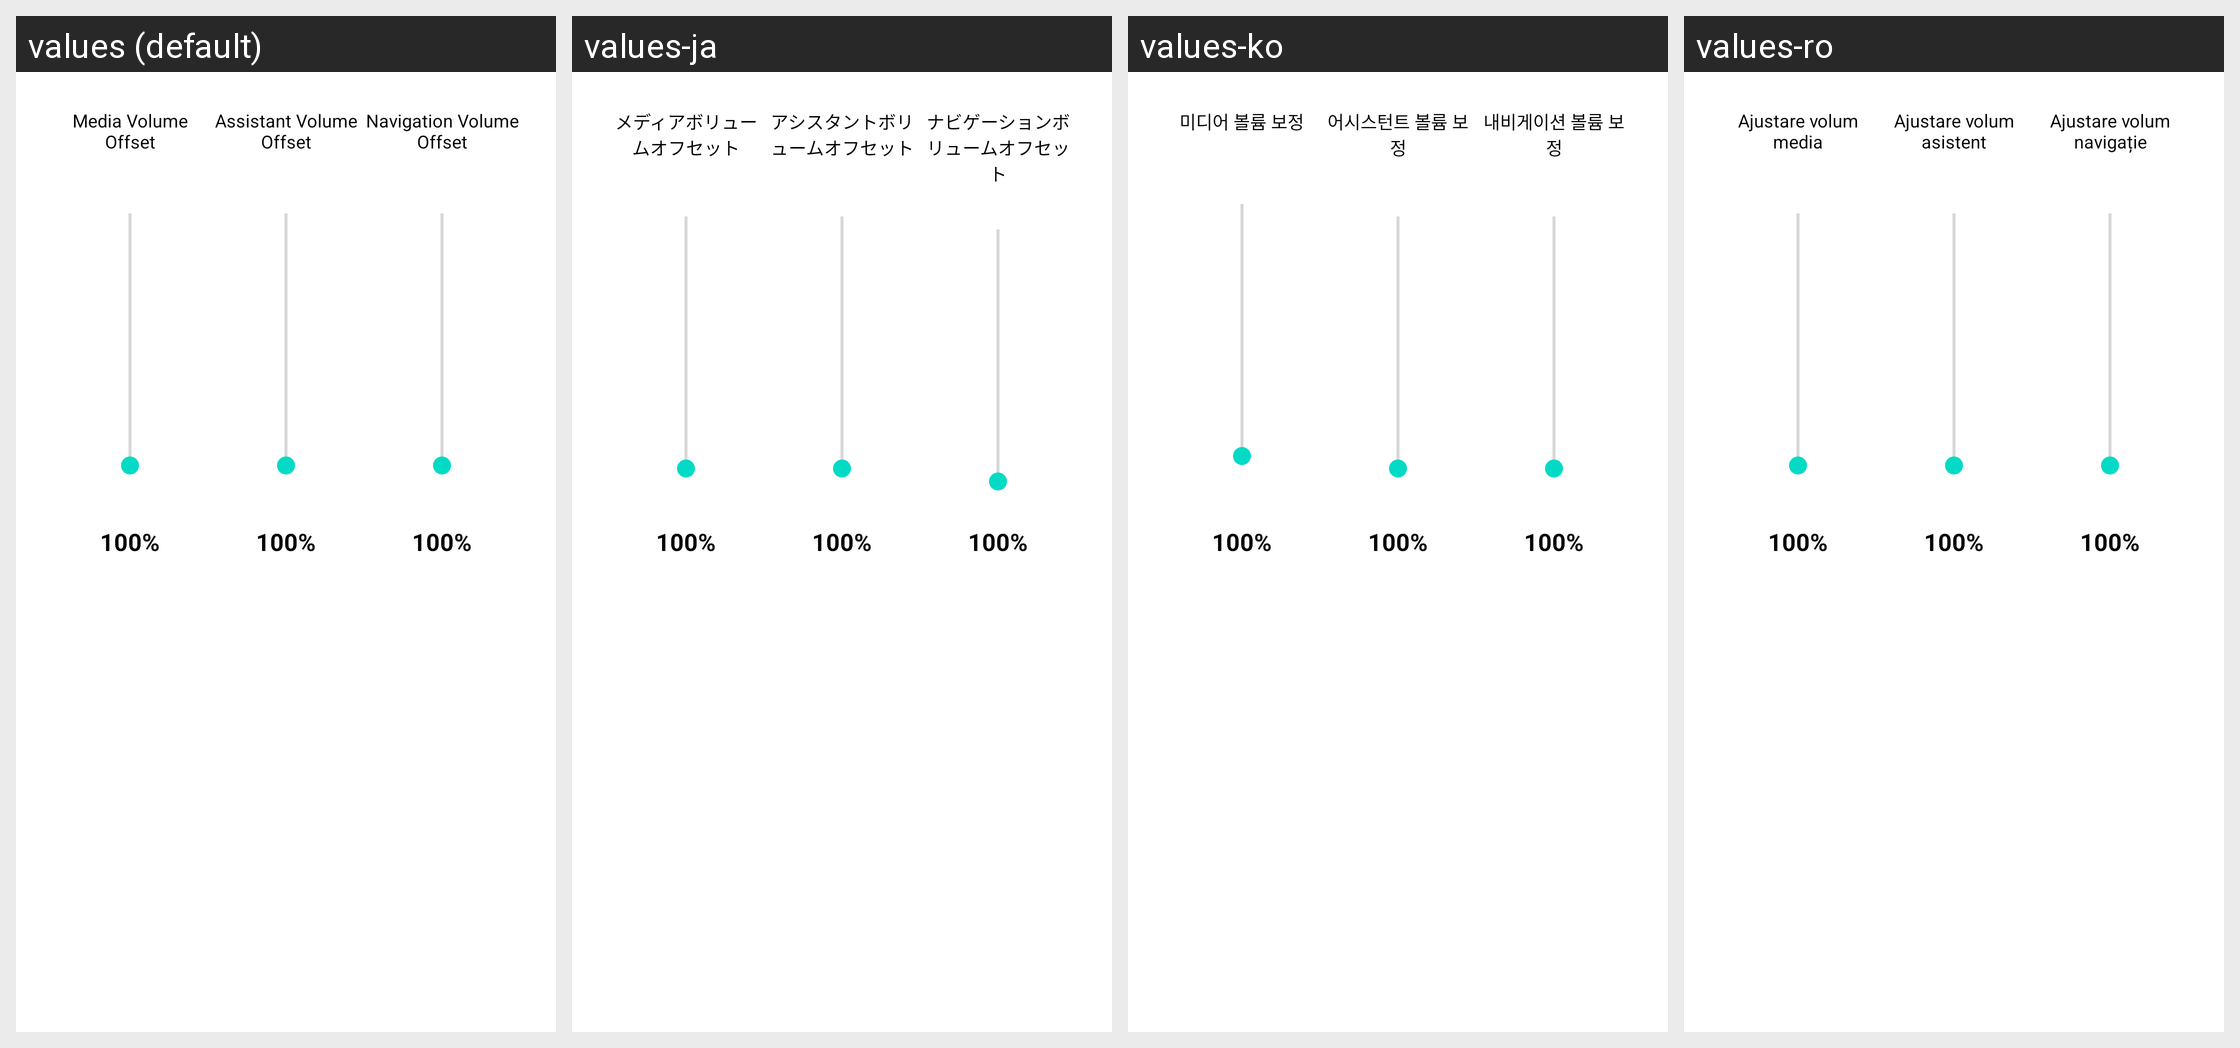

The Android screen above is rendered under several locales of the same app. Produce the string resources it draws, with the default and per-locale values.
Android screen res/layout/aa_dialog_audio_offsets.xml rendered under 4 locales, left to right: values (default), values-ja, values-ko, values-ro. Device: Nexus 5 (rendered at 1080×1920; each locale shown at half size, 540×960, under a caption strip naming it); theme Theme.MaterialComponents.DayNight.NoActionBar.
Other locales in the repository, not shown: values-ar, values-cs, values-de, values-es, values-es-rES, values-hu, values-it, values-ka, values-nl, values-pl, values-pt-rBR, values-ru, values-tr, values-uk, values-vi, values-zh-rCN, values-zh-rTW.
Strings drawn on this screen, with the default value and each locale's value (text and hints the layout hard-codes, and strings that could not be matched under every locale, appear in the picture but are not listed):

aa_media_volume_offset
  values: Media Volume Offset
  values-ja: メディアボリュームオフセット
  values-ko: 미디어 볼륨 보정
  values-ro: Ajustare volum media

aa_assistant_volume_offset
  values: Assistant Volume Offset
  values-ja: アシスタントボリュームオフセット
  values-ko: 어시스턴트 볼륨 보정
  values-ro: Ajustare volum asistent

aa_navigation_volume_offset
  values: Navigation Volume Offset
  values-ja: ナビゲーションボリュームオフセット
  values-ko: 내비게이션 볼륨 보정
  values-ro: Ajustare volum navigație
